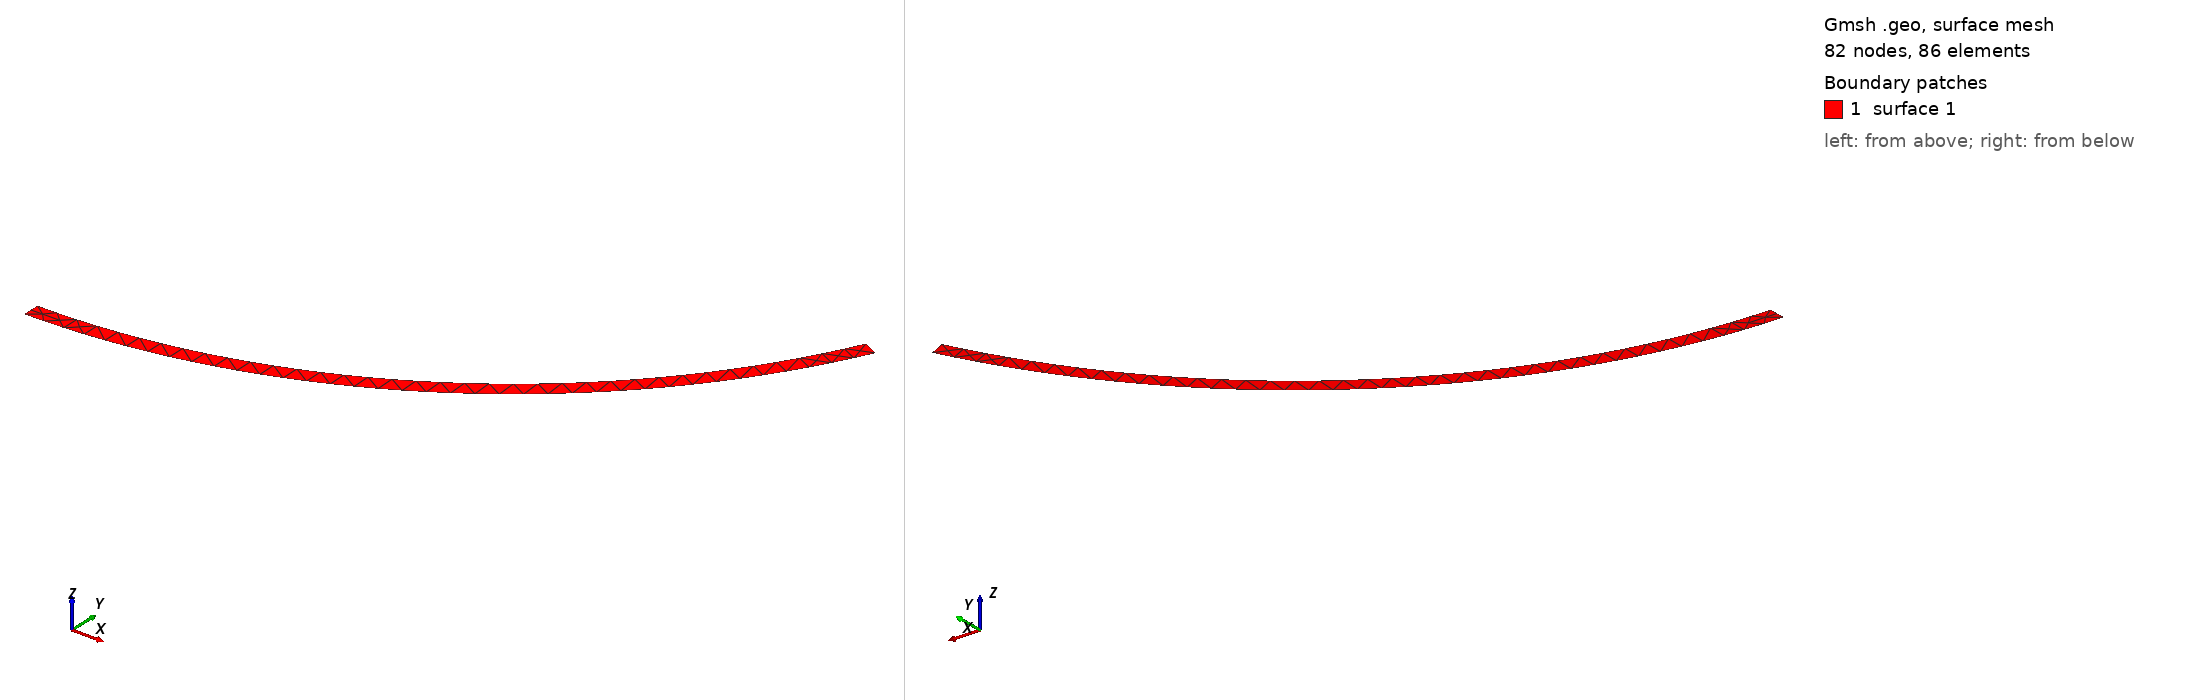

Gmsh geometry script, surface-meshed: 82 nodes, 86 surface elements. Boundary patches (legend numbers): 1 surface 1. Left view from above one corner, right view from below the opposite corner. The script declares no physical surfaces, so the legend lists its geometric surfaces. The drawing asked Gmsh for element sizes between 1% and 20% of the model's largest extent; the script's own settings can give other sizes.

=== TrimmedSurface.geo (drawn) ===
SetFactory("OpenCASCADE");

a() = ShapeFromFile("TrimmedSurface.brep");

lc = 2.2626725788082012;
Mesh.Algorithm = 6;
Mesh.CharacteristicLengthExtendFromBoundary = 1;
Mesh.CharacteristicLengthFactor = 1.0;
Mesh.CharacteristicLengthMin = lc;
Mesh.CharacteristicLengthMax = lc;
Mesh.QualityType = 0;

Mesh 2;
